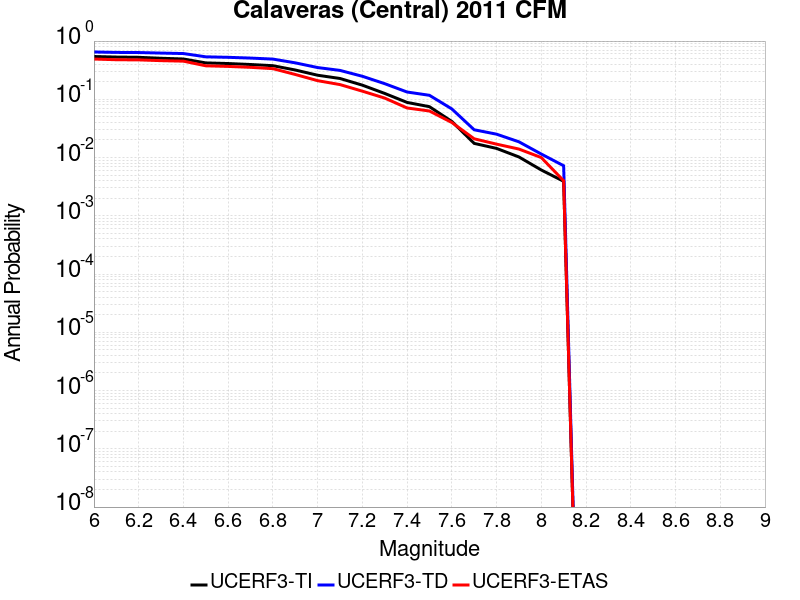

Values plotted in this chart, from the file beside it:
Magnitude, UCERF3-TI Prob, UCERF3-TD Prob, UCERF3-ETAS Prob
6.0, 0.5431, 0.6494, 0.491
6.1, 0.5313, 0.6382, 0.478
6.2, 0.5258, 0.6353, 0.475
6.3, 0.5066, 0.6218, 0.461
6.4, 0.4924, 0.6103, 0.452
6.5, 0.4218, 0.5365, 0.376
6.6, 0.4114, 0.5259, 0.367
6.7, 0.3959, 0.5104, 0.354
6.8, 0.3777, 0.4904, 0.336
6.9, 0.3187, 0.4227, 0.267
7.0, 0.2591, 0.3509, 0.209
7.1, 0.2279, 0.3135, 0.179
7.2, 0.175, 0.2486, 0.138
7.3, 0.1262, 0.1856, 0.105
7.4, 0.08845, 0.1334, 0.071
7.5, 0.07472, 0.1172, 0.063
7.6, 0.04172, 0.06843, 0.04
7.7, 0.01751, 0.03, 0.021
7.8, 0.01436, 0.02521, 0.017
7.9, 0.01025, 0.01865, 0.014
8.0, 0.006121, 0.01149, 0.01
8.1, 0.003912, 0.00724, 0.004
